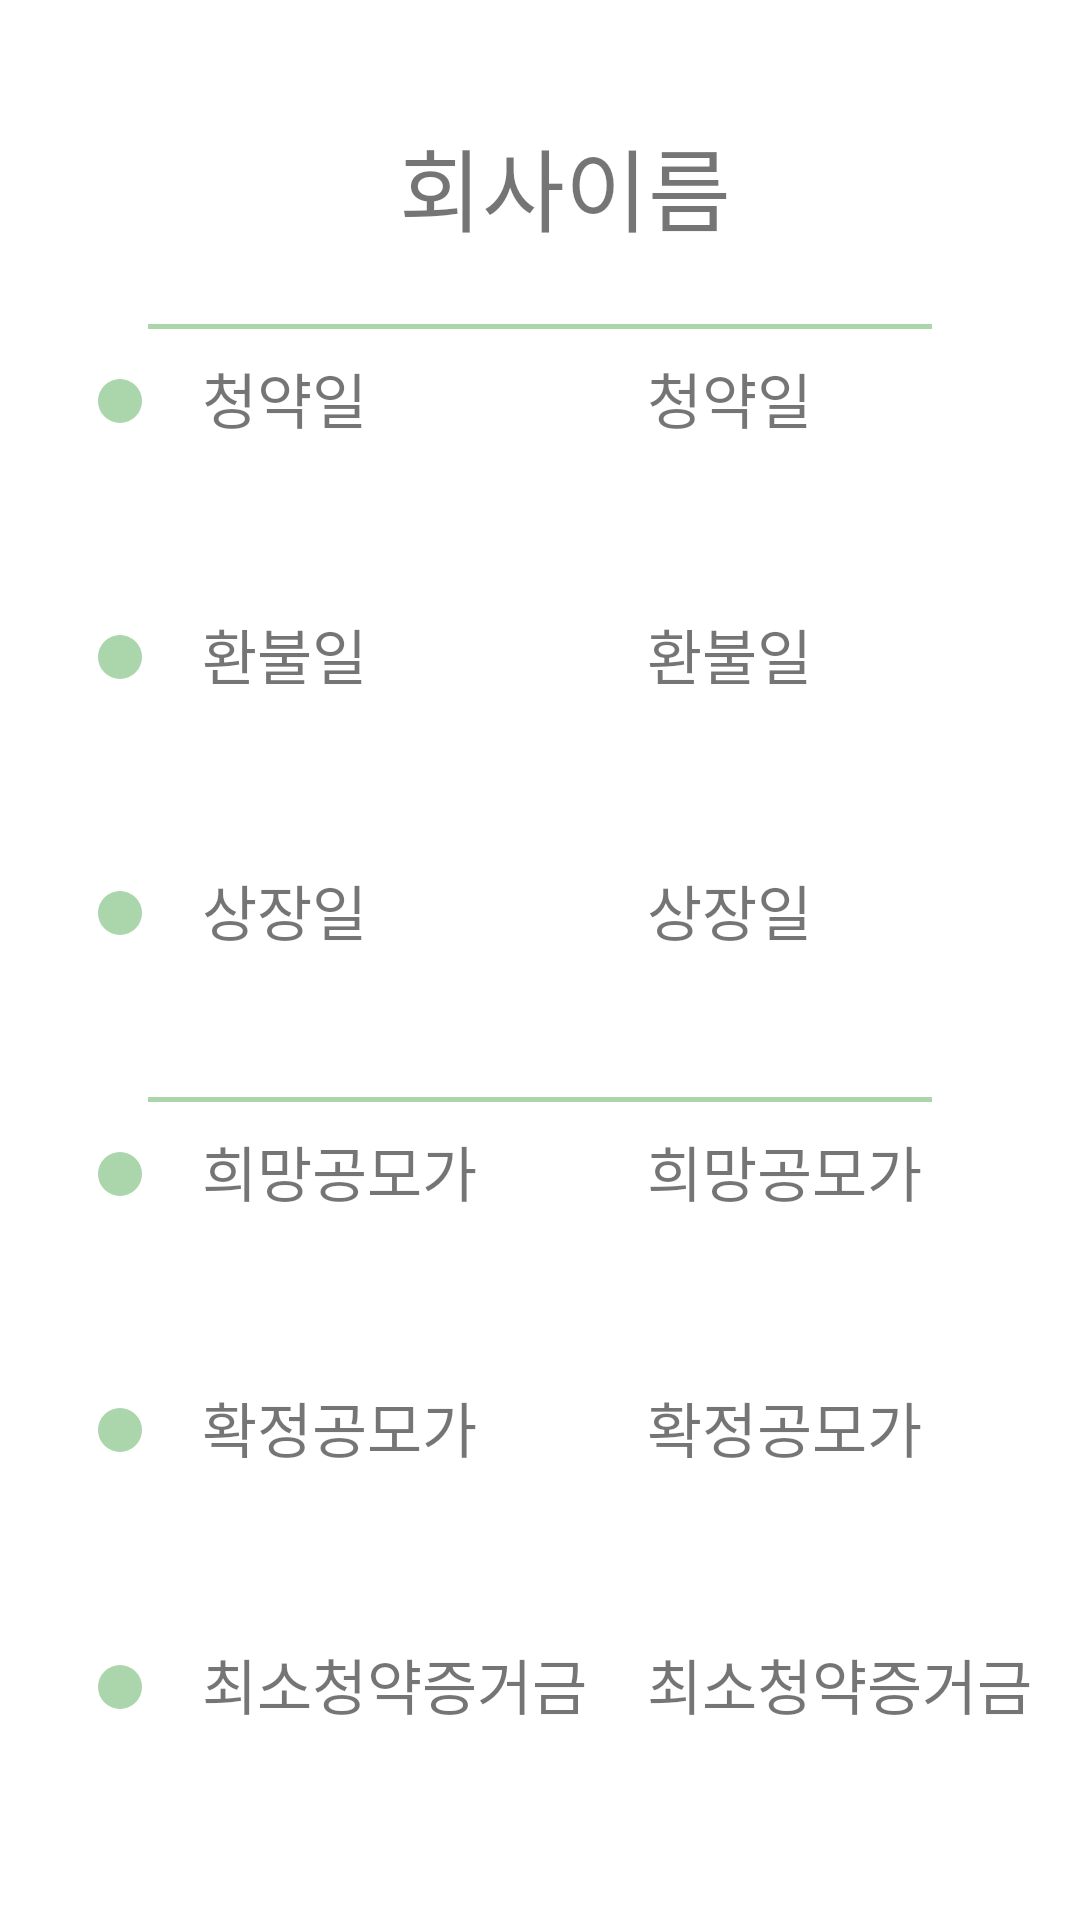

Reconstruct the res/layout file that produces this screen, plus the resources it refers to.
<!-- AndroidManifest.xml: activity theme Theme.MyDialog -->
<!-- res/layout/activity_dialog.xml -->
<?xml version="1.0" encoding="utf-8"?>
<LinearLayout xmlns:android="http://schemas.android.com/apk/res/android"
    android:layout_width="match_parent"
    android:orientation="vertical"
    android:layout_height="match_parent">


    <LinearLayout
        android:layout_marginTop="20px"
        android:layout_width="match_parent"
        android:layout_height="0dp"
        android:layout_marginLeft="50px"
        android:layout_weight="1">


        <TextView
            android:layout_width="match_parent"
            android:layout_height="match_parent"
            android:textSize="30dp"
            android:gravity="center"
            android:layout_marginBottom="20px"
            android:text="회사이름" />

    </LinearLayout>
    <View
        android:background="#ABD5AA"
        android:layout_width="match_parent"
        android:layout_marginRight="100px"
        android:layout_marginLeft="100px"

        android:layout_height="5px"/>
    <LinearLayout
        android:layout_width="match_parent"
        android:layout_height="0dp"
        android:orientation="horizontal"
        android:layout_marginLeft="50px"
        android:layout_weight="1">
        <ImageView
            android:layout_width="0dp"
            android:src="@drawable/circle"
            android:layout_height="wrap_content"
            android:layout_weight="0.4"
            />


        <TextView
            android:layout_width="0dp"
            android:layout_height="match_parent"
            android:textSize="20dp"
            android:layout_marginTop="25px"
            android:layout_weight="4"
            android:text="    청약일" />
        <TextView
            android:layout_width="0dp"
            android:layout_height="match_parent"
            android:textSize="20dp"
            android:id="@+id/tvChungyak_Day"
            android:layout_marginTop="25px"
            android:layout_weight="4"
            android:text="    청약일" />


    </LinearLayout>
    <LinearLayout
        android:layout_width="match_parent"
        android:layout_height="0dp"
        android:orientation="horizontal"
        android:layout_marginLeft="50px"
        android:layout_weight="1">
        <ImageView
            android:layout_width="0dp"
            android:src="@drawable/circle"
            android:layout_height="wrap_content"
            android:layout_weight="0.4"
            />


        <TextView
            android:layout_width="0dp"
            android:layout_height="match_parent"
            android:textSize="20dp"
            android:layout_weight="4"
            android:layout_marginTop="25px"
            android:text="    환불일" />
        <TextView
            android:layout_width="0dp"
            android:layout_height="match_parent"
            android:textSize="20dp"
            android:id="@+id/tvRefund_Day"
            android:layout_marginTop="25px"
            android:layout_weight="4"
            android:text="    환불일" />

    </LinearLayout>
    <LinearLayout
        android:layout_width="match_parent"
        android:layout_height="0dp"
        android:layout_marginLeft="50px"
        android:orientation="horizontal"
        android:layout_weight="1">
        <ImageView
            android:layout_width="0dp"
            android:src="@drawable/circle"
            android:layout_height="wrap_content"
            android:layout_weight="0.4"
            />


        <TextView
            android:layout_width="0dp"
            android:layout_height="match_parent"
            android:textSize="20dp"
            android:layout_weight="4"

            android:layout_marginTop="25px"
            android:text="    상장일" />
        <TextView
            android:layout_width="0dp"
            android:layout_height="match_parent"
            android:textSize="20dp"
            android:layout_weight="4"

            android:layout_marginTop="25px"
            android:id="@+id/tvSangJang_Day"
            android:text="    상장일" />

    </LinearLayout>
    <View
        android:background="#ABD5AA"
        android:layout_width="match_parent"

        android:layout_marginRight="100px"
        android:layout_marginLeft="100px"
        android:layout_height="5px"/>
    <LinearLayout
        android:layout_width="match_parent"
        android:layout_height="0dp"
        android:orientation="horizontal"
        android:layout_marginLeft="50px"
        android:layout_weight="1">
        <ImageView
            android:layout_width="0dp"
            android:src="@drawable/circle"
            android:layout_height="wrap_content"
            android:layout_weight="0.4"
            />


        <TextView
            android:layout_width="0dp"
            android:layout_height="match_parent"
            android:textSize="20dp"
            android:layout_weight="4"
            android:layout_marginTop="25px"
            android:text="    희망공모가" />
        <TextView
            android:layout_width="0dp"
            android:layout_height="match_parent"
            android:textSize="20dp"
            android:layout_weight="4"
            android:layout_marginTop="25px"
            android:id="@+id/tvHope_Price"
            android:text="    희망공모가" />

    </LinearLayout>
    <LinearLayout
        android:layout_width="match_parent"
        android:layout_height="0dp"
        android:orientation="horizontal"
        android:layout_marginLeft="50px"
        android:layout_weight="1">
        <ImageView
            android:layout_width="0dp"
            android:src="@drawable/circle"
            android:layout_height="wrap_content"
            android:layout_weight="0.4"
            />


        <TextView
            android:layout_width="0dp"
            android:layout_height="match_parent"
            android:textSize="20dp"
            android:layout_weight="4"
            android:layout_marginTop="25px"
            android:text="    확정공모가" />
        <TextView
            android:layout_width="0dp"
            android:layout_height="match_parent"
            android:textSize="20dp"
            android:layout_weight="4"
            android:layout_marginTop="25px"
            android:id="@+id/tvSet_Price"
            android:text="    확정공모가" />

    </LinearLayout>
    <LinearLayout
        android:layout_width="match_parent"
        android:layout_height="0dp"
        android:orientation="horizontal"
        android:layout_marginLeft="50px"
        android:layout_weight="1">
        <ImageView
            android:layout_width="0dp"
            android:src="@drawable/circle"
            android:layout_height="wrap_content"
            android:layout_weight="0.4"
            />


        <TextView
            android:layout_width="0dp"
            android:layout_height="match_parent"
            android:textSize="20dp"
            android:layout_weight="4"
            android:layout_marginTop="25px"
            android:text="    최소청약증거금" />
        <TextView
            android:layout_width="0dp"
            android:layout_height="match_parent"
            android:textSize="20dp"
            android:layout_weight="4"
            android:id="@+id/tvSmallest_Price"
            android:layout_marginTop="25px"
            android:text="    최소청약증거금" />

    </LinearLayout>








</LinearLayout>
<!-- resources referenced by this layout -->
<resources>
  <!-- drawable circle (drawable) -->
  <?xml version="1.0" encoding="utf-8"?>
  <shape xmlns:android="http://schemas.android.com/apk/res/android"
      android:shape="oval">
  
      <solid android:color="#ABD5AA" />
  
      <size
          android:width="48.00dp"
          android:height="48.00dp" />
  
  </shape>
  <style name="Theme.MyDialog" parent="Theme.AppCompat.DayNight.Dialog.Alert">
          <item name="windowNoTitle">true</item>
          <item name="windowActionBar">false</item>
      </style>
</resources>
